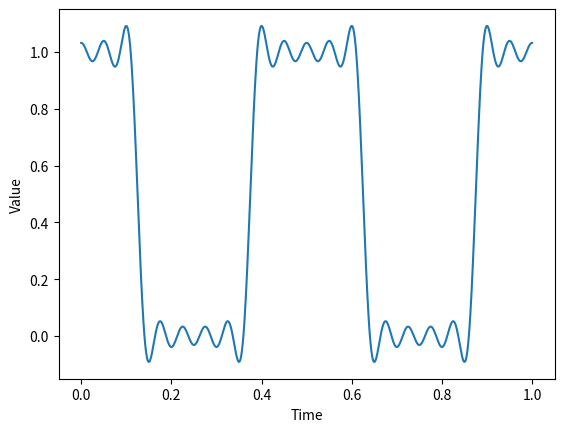

Source code (Python):
import numpy as np
import matplotlib.pyplot as plt


def odd_k(n):
    k = []
    for i in range(0, n):
        k.append(i * 2 + 1)
    return k


def sommatoria(m, f, l):
    result = []
    x = 0
    k_numbers = odd_k(m)
    for i in k_numbers:
        x += (1 / i) * ((-1)**((i - 1) / 2)) * np.cos(2 * np.pi * i * f * l)
    return x


if __name__ == '__main__':
    t = np.linspace(0, 1, 1000)
    f0 = 2
    dft = (1 / 2) + (2 / np.pi) * sommatoria(5, f0, t)
    plt.plot(t, dft)
    plt.xlabel("Time")
    plt.ylabel("Value")
    plt.show()
